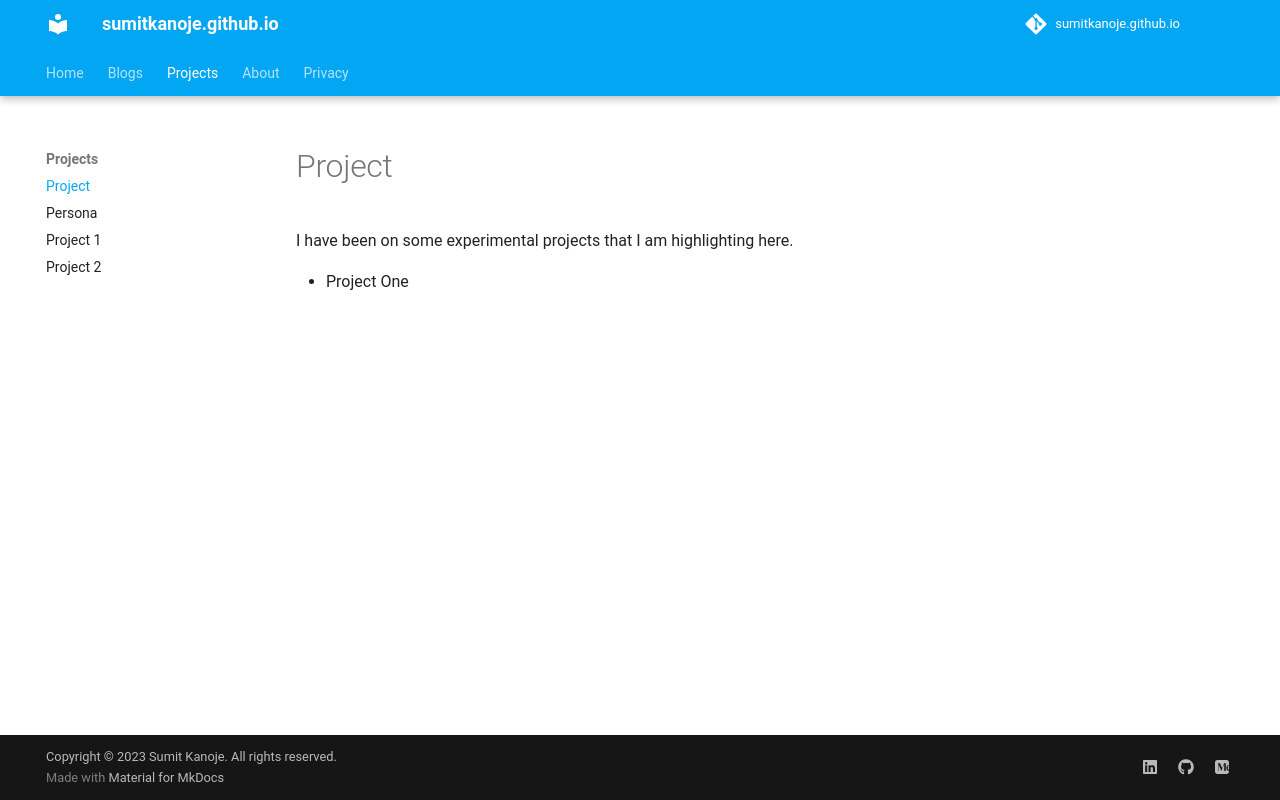

repository: sumitkanoje/sumitkanoje.github.io · page: project/index.html · generator: mkdocs

I have been on some experimental projects that I am highlighting here.

* Project One
